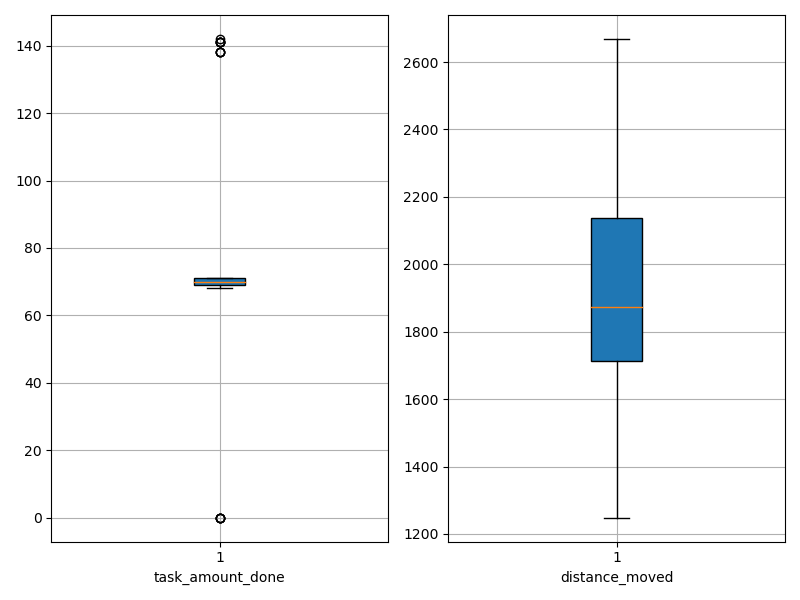

Data behind this chart, as committed beside it:
agent_id, task_amount_done, distance_moved
0, 71.0, 1864
1, 141.0, 1814
2, 70.0, 1427
3, 138.0, 1700
4, 71.0, 1775
5, 70.0, 1860
6, 71.0, 1659
7, 71.0, 2148
8, 69.0, 1792
9, 69.0, 1248
10, 141.0, 1929
11, 71.0, 1913
12, 70.0, 1836
13, 69.0, 1703
14, 0.0, 2618
15, 71.0, 1921
16, 0.0, 2669
17, 69.0, 2213
18, 70.0, 1974
19, 69.0, 2303
20, 69.0, 2087
21, 69.0, 2233
22, 138.0, 1875
23, 0.0, 2273
24, 71.0, 2025
25, 71.0, 2011
26, 69.0, 1682
27, 141.0, 1874
28, 71.0, 2277
29, 138.0, 1831
30, 0.0, 2345
31, 70.0, 1551
32, 142.0, 1811
33, 141.0, 1692
34, 69.0, 1713
35, 141.0, 1872
36, 69.0, 1588
37, 70.0, 1476
38, 71.0, 1583
39, 68.0, 1492
40, 71.0, 1994
41, 0.0, 2539
42, 71.0, 1718
43, 69.0, 2309
44, 71.0, 2095
45, 70.0, 2200
46, 70.0, 2103
47, 138.0, 1805
48, 70.0, 1759
49, 71.0, 2223
